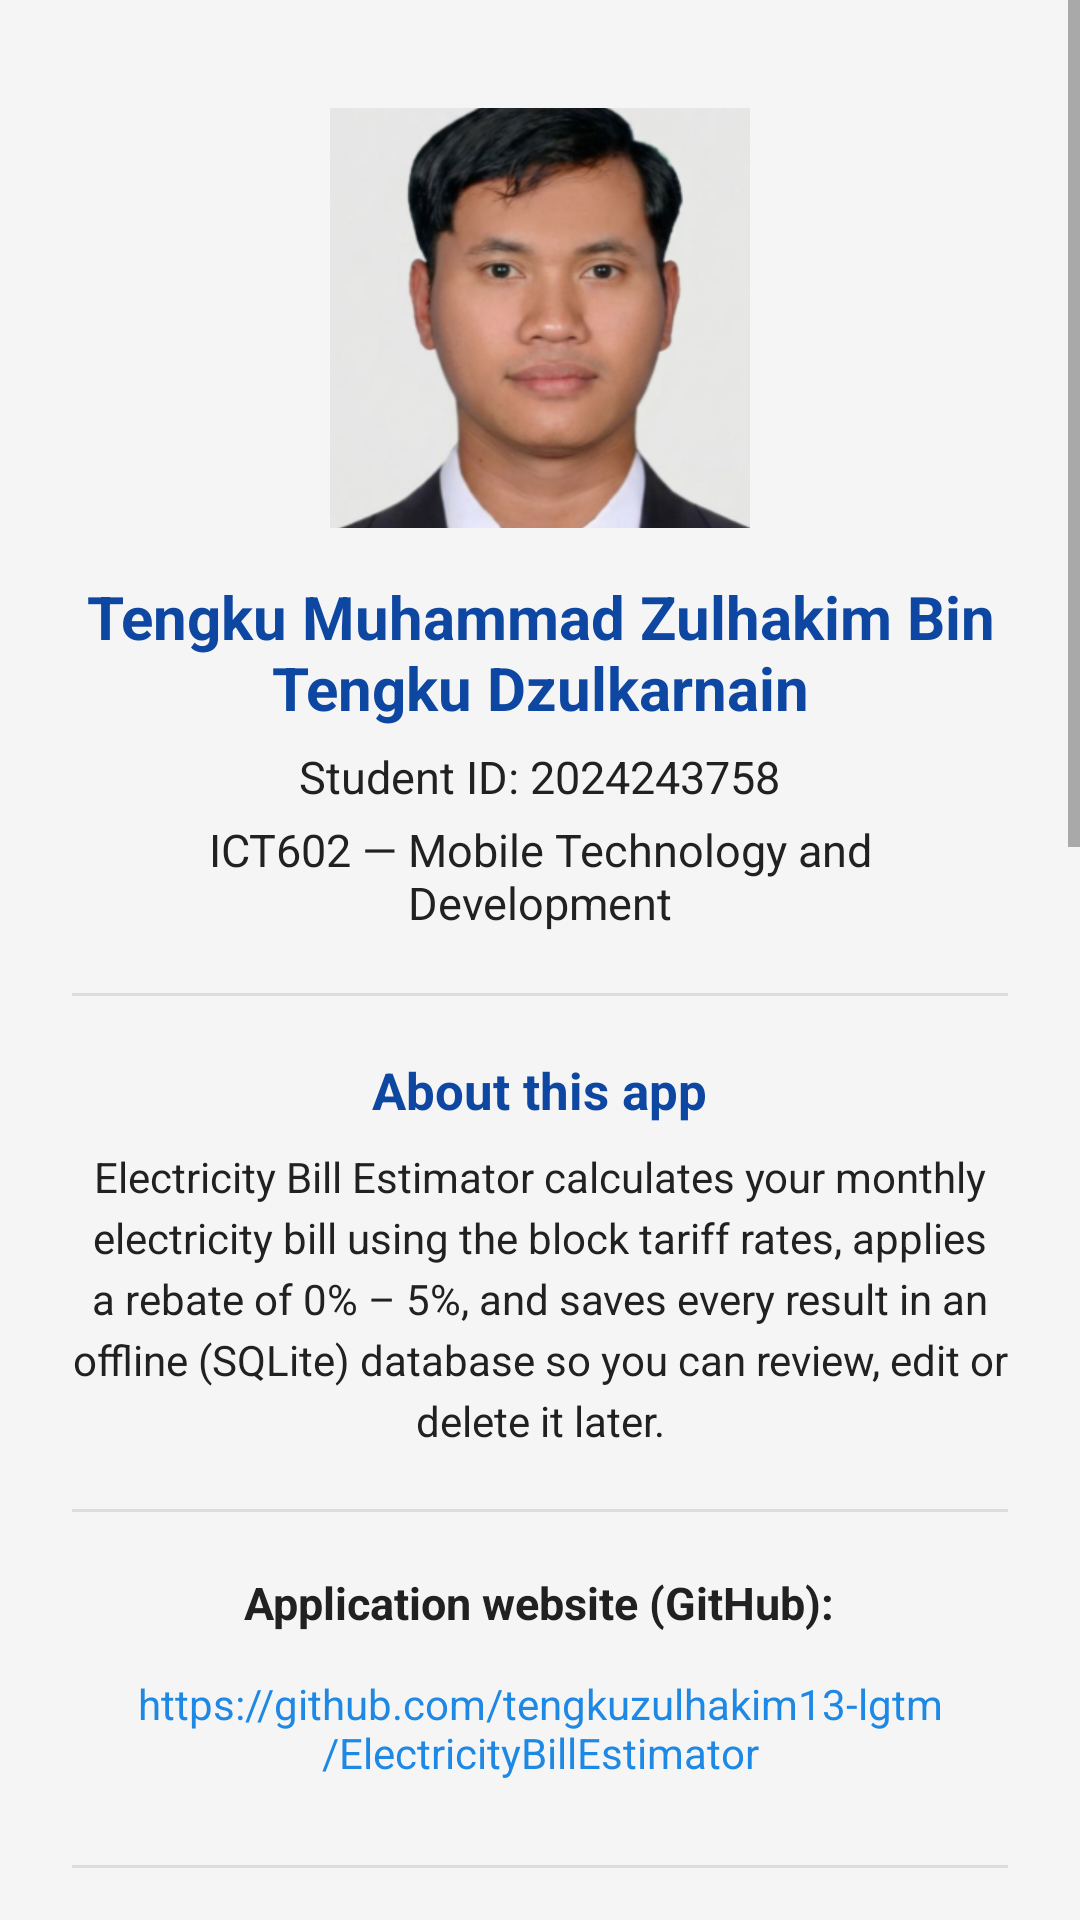

Reconstruct the res/layout file that produces this screen, plus the resources it refers to.
<!-- AndroidManifest.xml: application theme Theme.IndividualAssignment_TengkuMuhammadZulhakim -->
<!-- res/layout/activity_about.xml -->
<?xml version="1.0" encoding="utf-8"?>
<ScrollView xmlns:android="http://schemas.android.com/apk/res/android"
    android:fitsSystemWindows="true"
    android:layout_width="match_parent"
    android:layout_height="match_parent"
    android:background="@color/background_grey"
    android:fillViewport="true">

    <LinearLayout
        android:layout_width="match_parent"
        android:layout_height="wrap_content"
        android:gravity="center_horizontal"
        android:orientation="vertical"
        android:padding="24dp">

        
        <ImageView
            android:layout_width="140dp"
            android:layout_height="140dp"
            android:layout_marginTop="12dp"
            android:background="@color/white"
            android:contentDescription="Student photo"
            android:scaleType="centerCrop"
            android:src="@drawable/profile_pic" />

        <TextView
            android:layout_width="match_parent"
            android:layout_height="wrap_content"
            android:layout_marginTop="16dp"
            android:gravity="center"
            android:text="@string/about_fullname"
            android:textColor="@color/primary_blue"
            android:textSize="20sp"
            android:textStyle="bold" />

        <TextView
            android:layout_width="wrap_content"
            android:layout_height="wrap_content"
            android:layout_marginTop="6dp"
            android:text="@string/about_student_id"
            android:textColor="@color/text_primary"
            android:textSize="15sp" />

        <TextView
            android:layout_width="wrap_content"
            android:layout_height="wrap_content"
            android:layout_marginTop="4dp"
            android:gravity="center"
            android:text="@string/about_course"
            android:textColor="@color/text_primary"
            android:textSize="15sp" />

        <View android:layout_width="match_parent" android:layout_height="1dp" android:layout_marginVertical="20dp" android:background="@color/divider_grey" />

        
        <TextView
            android:layout_width="wrap_content"
            android:layout_height="wrap_content"
            android:text="@string/about_description_title"
            android:textColor="@color/primary_blue"
            android:textSize="17sp"
            android:textStyle="bold" />

        <TextView
            android:layout_width="match_parent"
            android:layout_height="wrap_content"
            android:layout_marginTop="8dp"
            android:gravity="center"
            android:lineSpacingExtra="4dp"
            android:text="@string/about_description"
            android:textColor="@color/text_primary"
            android:textSize="14sp" />

        <View android:layout_width="match_parent" android:layout_height="1dp" android:layout_marginVertical="20dp" android:background="@color/divider_grey" />

        
        <TextView
            android:layout_width="wrap_content"
            android:layout_height="wrap_content"
            android:text="@string/about_website_title"
            android:textColor="@color/text_primary"
            android:textSize="15sp"
            android:textStyle="bold" />

        <TextView
            android:id="@+id/tvGithubLink"
            android:layout_width="match_parent"
            android:layout_height="wrap_content"
            android:layout_marginTop="6dp"
            android:background="?attr/selectableItemBackground"
            android:clickable="true"
            android:focusable="true"
            android:gravity="center"
            android:padding="8dp"
            android:text="@string/github_url"
            android:textColor="#1E88E5"
            android:textSize="14sp" />

        <View android:layout_width="match_parent" android:layout_height="1dp" android:layout_marginVertical="20dp" android:background="@color/divider_grey" />

        
        <TextView
            android:layout_width="wrap_content"
            android:layout_height="wrap_content"
            android:text="@string/about_howto_title"
            android:textColor="@color/primary_blue"
            android:textSize="17sp"
            android:textStyle="bold" />

        <TextView
            android:layout_width="match_parent"
            android:layout_height="wrap_content"
            android:layout_marginTop="10dp"
            android:background="@color/white"
            android:lineSpacingExtra="6dp"
            android:padding="14dp"
            android:text="@string/about_howto_body"
            android:textColor="@color/text_primary"
            android:textSize="14sp" />

        
        <TextView
            android:layout_width="wrap_content"
            android:layout_height="wrap_content"
            android:layout_marginTop="24dp"
            android:gravity="center"
            android:text="@string/about_copyright"
            android:textColor="@color/text_secondary"
            android:textSize="13sp"
            android:textStyle="italic" />

    </LinearLayout>
</ScrollView>
<!-- resources referenced by this layout -->
<resources>
  <color name="background_grey">#FFF5F5F5</color>
  <color name="divider_grey">#FFDDDDDD</color>
  <color name="primary_blue">#FF0D47A1</color>
  <color name="text_primary">#FF212121</color>
  <color name="text_secondary">#FF757575</color>
  <color name="white">#FFFFFFFF</color>
  <!-- drawable profile_pic: png bitmap (drawable, 100633 bytes) -->
  <string name="about_copyright">© 2026 Tengku Muhammad Zulhakim. All rights reserved.</string>
  <string name="about_course">ICT602 — Mobile Technology and Development</string>
  <string name="about_description" formatted="false">Electricity Bill Estimator calculates your monthly electricity bill using the block tariff rates, applies a rebate of 0% – 5%, and saves every result in an offline (SQLite) database so you can review, edit or delete it later.</string>
  <string name="about_description_title">About this app</string>
  <string name="about_fullname">Tengku Muhammad Zulhakim Bin Tengku Dzulkarnain</string>
  <string name="about_howto_body" formatted="false">1. On the main screen, choose the month (January – December) from the drop-down list.\n2. Enter the electricity units used in kWh (minimum 1, maximum 1000). An error is shown if the value is empty or out of range.\n3. Drag the slider to set the rebate percentage (0% – 5%).\n4. Tap \"Calculate &amp; Save\". The Total Charges and Final Cost after rebate appear on the same screen and the record is saved to the local database.\n5. Tap \"Clear\" to reset the form.\n6. Tap \"View Saved Bills\" to see the list of saved bills (month and final cost).\n7. Tap any bill in the list to open its details (month, units, total charges, rebate and final cost).\n8. On the details page, tap \"Edit\" to change the month, units or rebate, then \"Save Changes\". Tap \"Delete\" to remove the bill.\n\nTariff blocks:\n• First 200 kWh (1–200): 21.8 sen/kWh\n• Next 100 kWh (201–300): 33.4 sen/kWh\n• Next 300 kWh (301–600): 51.6 sen/kWh\n• Next 400 kWh (601–1000): 54.6 sen/kWh\n\nFinal cost = Total charges − (Total charges × rebate %)</string>
  <string name="about_howto_title">How to use this app</string>
  <string name="about_student_id">Student ID: 2024243758</string>
  <string name="about_website_title">Application website (GitHub):</string>
  <string name="github_url">https://github.com/tengkuzulhakim13-lgtm/ElectricityBillEstimator</string>
  <style name="Theme.IndividualAssignment_TengkuMuhammadZulhakim" parent="Base.Theme.IndividualAssignment_TengkuMuhammadZulhakim" />
  <style name="Base.Theme.IndividualAssignment_TengkuMuhammadZulhakim" parent="Theme.MaterialComponents.Light.DarkActionBar">
          <item name="colorPrimary">@color/primary_blue</item>
          <item name="colorPrimaryVariant">@color/primary_blue_dark</item>
          <item name="colorOnPrimary">@color/white</item>
          <item name="colorSecondary">@color/accent_amber</item>
          <item name="colorSecondaryVariant">@color/accent_amber</item>
          <item name="colorOnSecondary">@color/black</item>
          <item name="colorAccent">@color/accent_amber</item>
          <item name="android:windowBackground">@color/background_grey</item>
          <item name="android:statusBarColor">@color/primary_blue_dark</item>
          <item name="android:windowLightStatusBar" tools:targetApi="m">false</item>
          
          <item name="android:windowOptOutEdgeToEdgeEnforcement" tools:targetApi="35">true</item>
      </style>
  <color name="primary_blue_dark">#FF002171</color>
  <color name="accent_amber">#FFFFB300</color>
  <color name="black">#FF000000</color>
</resources>
